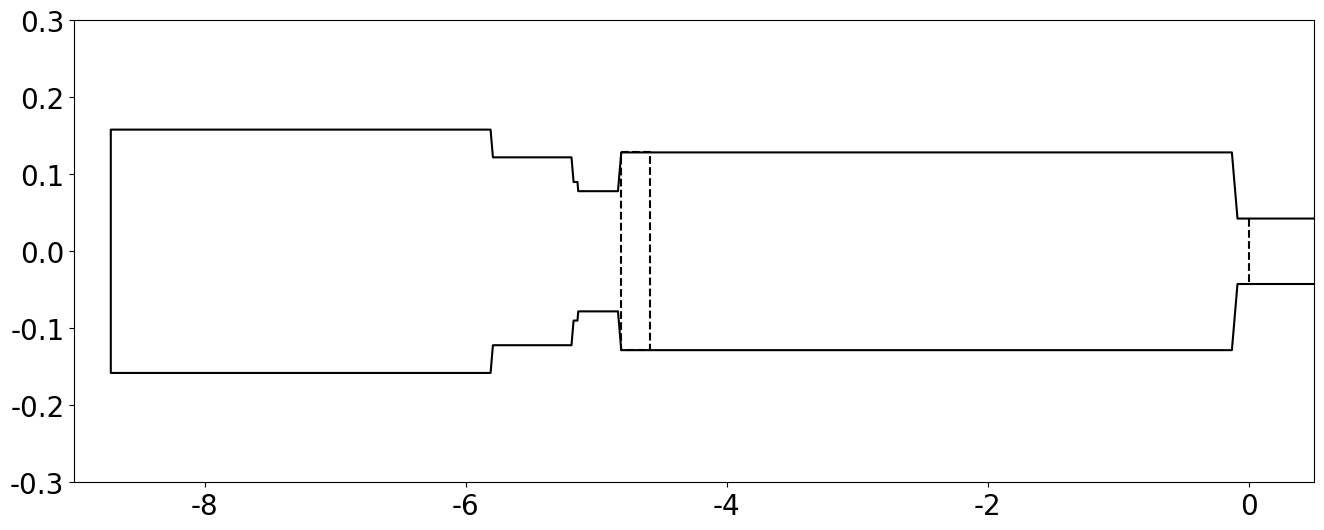

This chart was generated by the following Python code:
# File: x2_cylinders.py
import numpy as np
import matplotlib.pyplot as plt
import matplotlib as mpl
mpl.rcParams['font.family'] = 'Times New Roman'

# centreline
x = np.array([-9,1])
y = np.array([0,0])

# piston
x_piston = np.array([-4.808,-4.587,-4.587,-4.808,-4.808])
y_piston = np.array([0.1284,0.1284,-0.1284,-0.1284,0.1284])

# PD
x_pd = np.array([0,0])
y_pd = np.array([0.0425,-0.0425])

# tunnel
x_t = np.array([1,-0.0869,-0.1299,-4.808,-4.8332,-5.1376,-5.1436,-5.1733,-5.1893,
                -5.7913,-5.8093,-8.7188,-8.7188,-5.8093,-5.7913,
                -5.1893,-5.1733,-5.1436,-5.1376,-4.8332,-4.808,-0.1299,-0.0869,1])
y_t = np.array([0.0425,0.0425,0.1284,0.1284,0.07805,0.07805,0.09,0.09,0.122,0.122,0.158,0.158,
                -0.158,-0.158,-0.122,-0.122,-0.09,-0.09,-0.07805,-0.07805,-0.1284,-0.1284,
                -0.0425,-0.0425])

plt.rcParams["figure.figsize"] = (16,6)
plt.rcParams["font.size"]  = 20
#plt.plot(x,y, dashes=[5,3,1,5,1,3], color='k')
plt.plot(x_piston,y_piston, 'k--')
plt.plot(x_pd,y_pd, 'k--')
plt.plot(x_t,y_t, 'k-')
#plt.xlabel('x-location (m)')
#plt.ylabel('Radius (m)')
plt.xlim(-9,0.5)
plt.ylim(-0.3,0.3)
plt.savefig('Breakpoints_Diagram.png', dpi=500)
plt.show()
